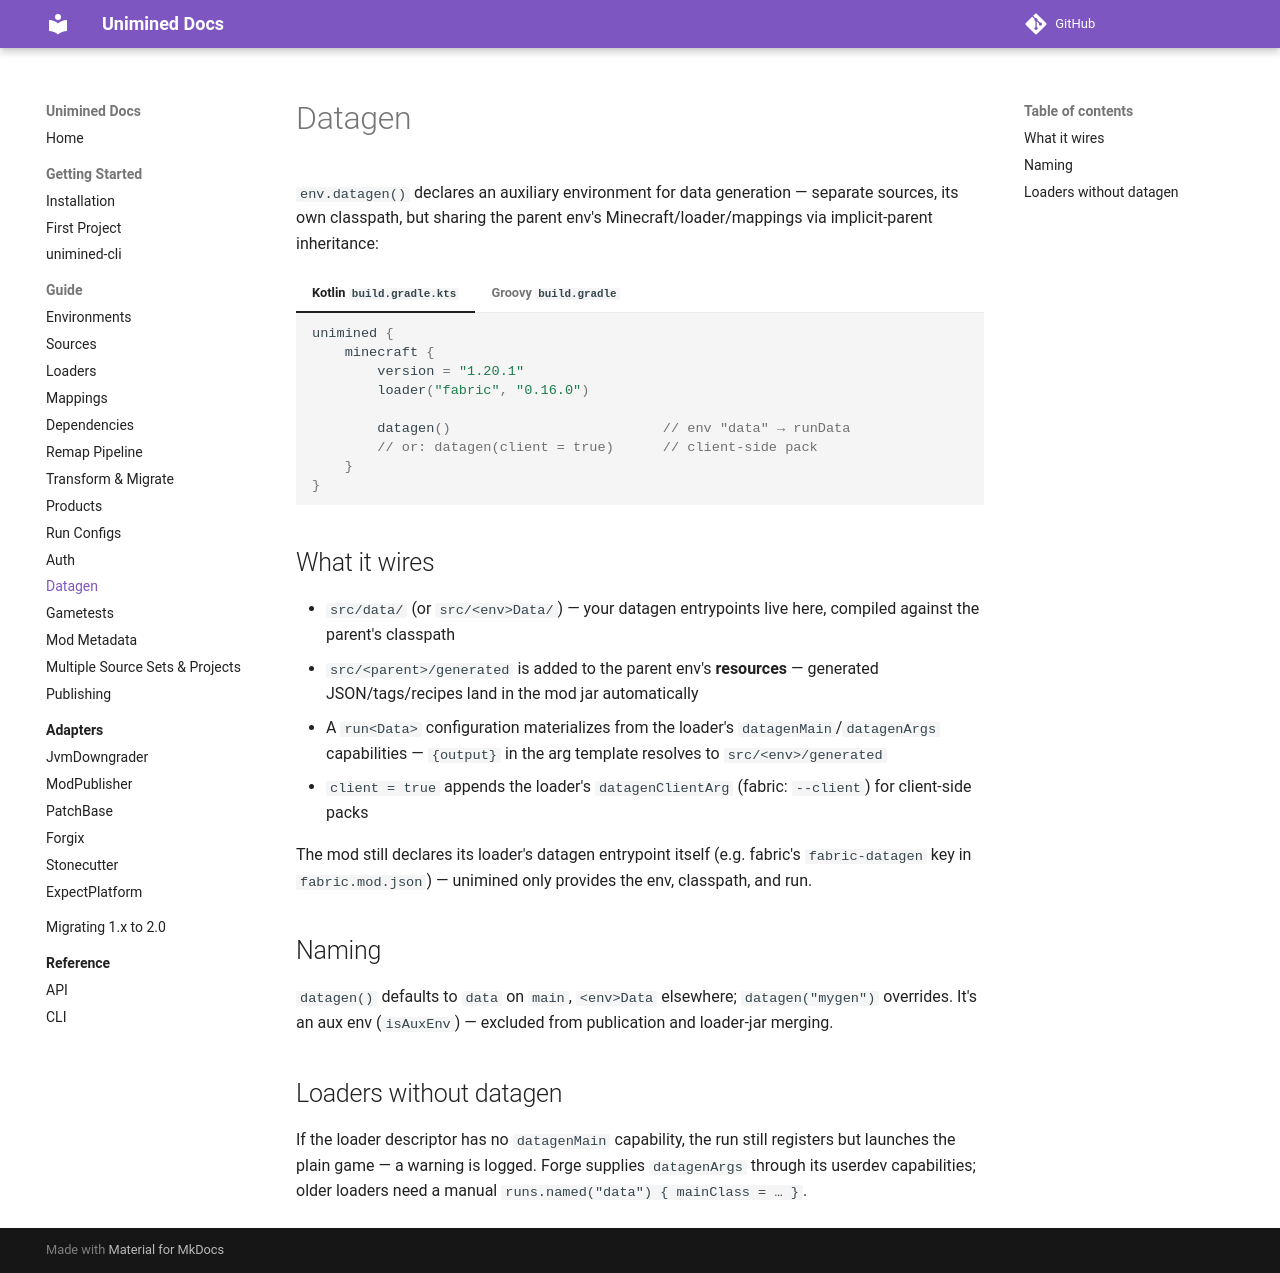

repository: unimined/Unimined · page: docs/2.0.0/guide/datagen/index.html · generator: mkdocs

# Datagen

`env.datagen()` declares an auxiliary environment for data
generation — separate sources, its own classpath, but sharing the
parent env's Minecraft/loader/mappings via implicit-parent
inheritance:

=== "Kotlin `build.gradle.kts`"
    ```kotlin
    unimined {
        minecraft {
            version = "1.20.1"
            loader("fabric", "0.16.0")

            datagen()                          // env "data" → runData
            // or: datagen(client = true)      // client-side pack
        }
    }
    ```

=== "Groovy `build.gradle`"
    ```groovy
    unimined {
        minecraft {
            version.set("1.20.1")
            loader("fabric", "0.16.0")

            datagen()                          // env "data" → runData
            // or: datagen("data", true)       // client-side pack
        }
    }
    ```

## What it wires

- `src/data/` (or `src/<env>Data/`) — your datagen entrypoints live
  here, compiled against the parent's classpath
- `src/<parent>/generated` is added to the parent env's **resources** —
  generated JSON/tags/recipes land in the mod jar automatically
- A `run<Data>` configuration materializes from the loader's
  `datagenMain`/`datagenArgs` capabilities — `{output}` in the arg
  template resolves to `src/<env>/generated`
- `client = true` appends the loader's `datagenClientArg`
  (fabric: `--client`) for client-side packs

The mod still declares its loader's datagen entrypoint itself
(e.g. fabric's `fabric-datagen` key in `fabric.mod.json`) — unimined
only provides the env, classpath, and run.

## Naming

`datagen()` defaults to `data` on `main`, `<env>Data` elsewhere;
`datagen("mygen")` overrides. It's an aux env (`isAuxEnv`) —
excluded from publication and loader-jar merging.

## Loaders without datagen

If the loader descriptor has no `datagenMain` capability, the run
still registers but launches the plain game — a warning is logged.
Forge supplies `datagenArgs` through its userdev capabilities;
older loaders need a manual `runs.named("data") { mainClass = … }`.
